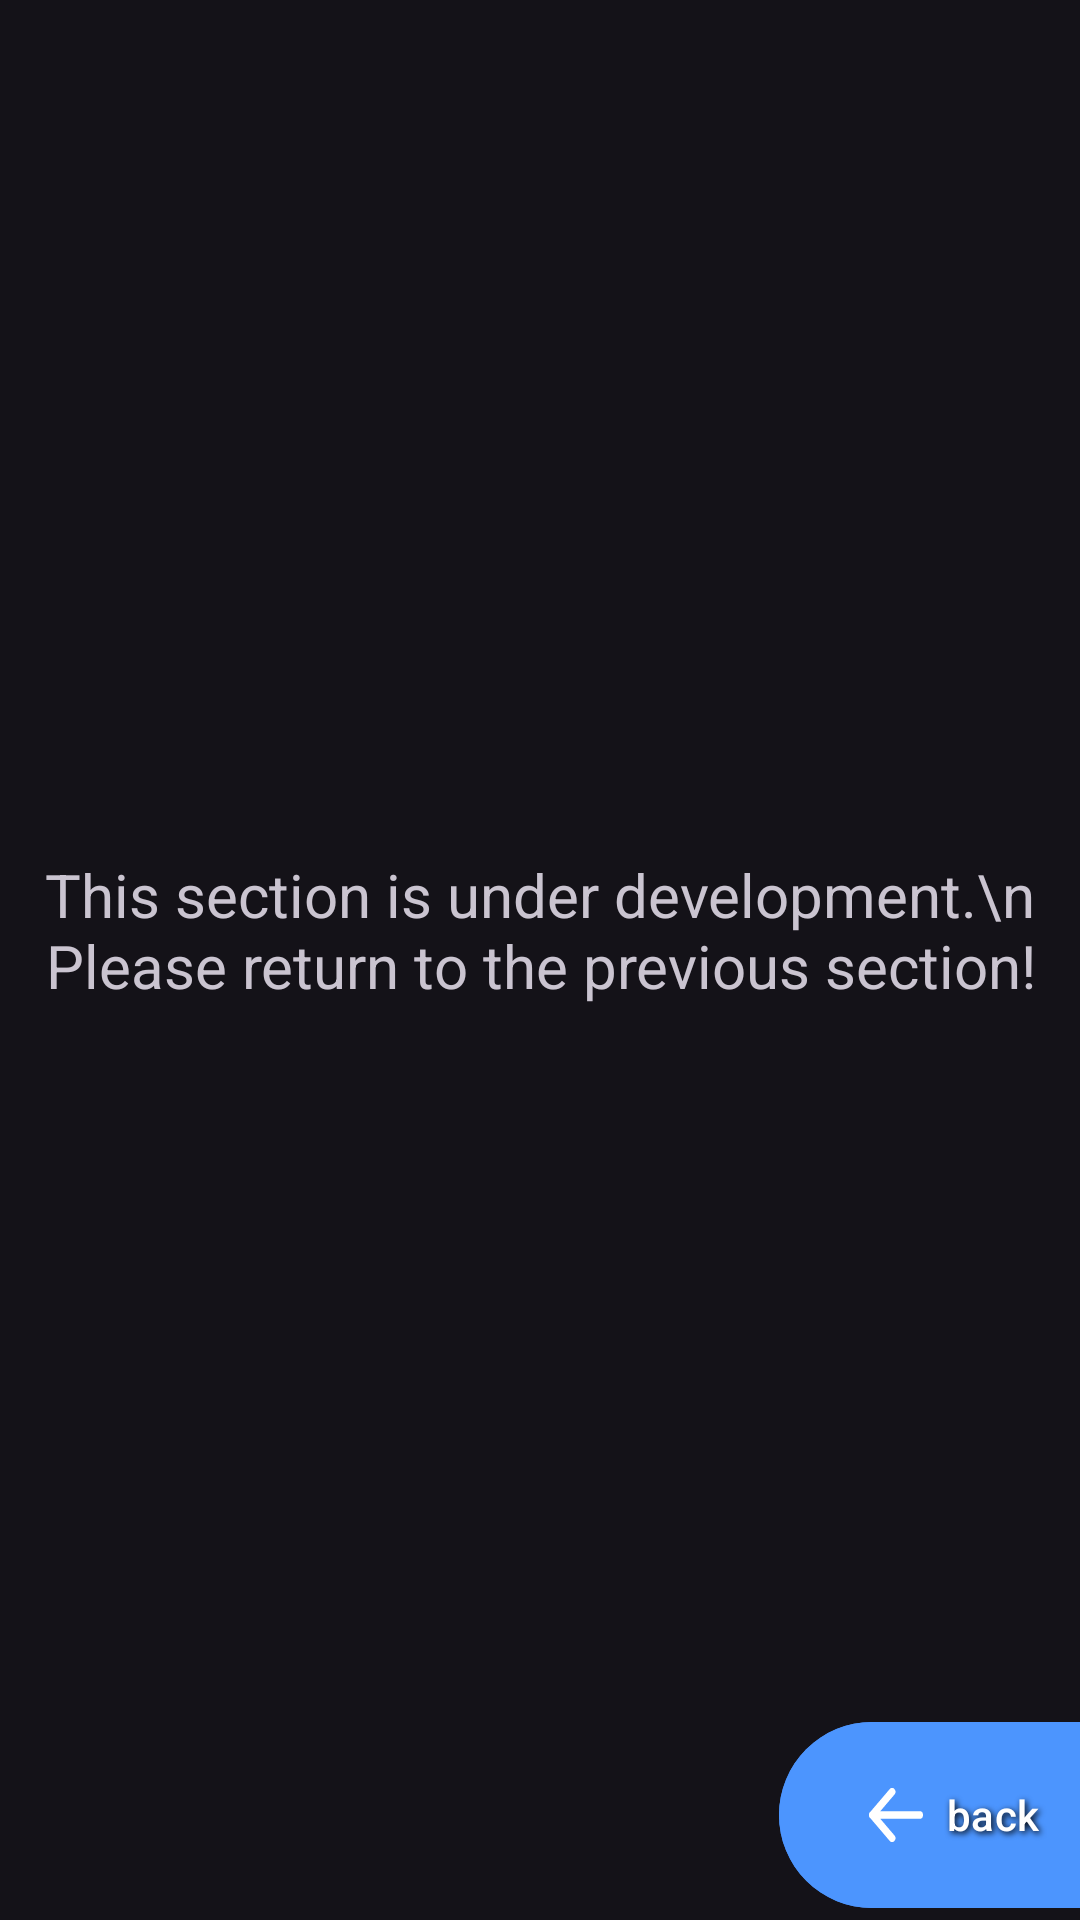

The Android layout XML behind this screen, and the referenced resources:
<!-- AndroidManifest.xml: application theme Theme.SearchTicketsApp -->
<!-- res/layout/fragment_empty.xml -->
<?xml version="1.0" encoding="utf-8"?>
<androidx.constraintlayout.widget.ConstraintLayout xmlns:android="http://schemas.android.com/apk/res/android"
    xmlns:app="http://schemas.android.com/apk/res-auto"
    xmlns:tools="http://schemas.android.com/tools"
    android:layout_width="match_parent"
    android:layout_height="match_parent"
    tools:context=".presentation.ui.fragments.EmptyFragment">

    
    <TextView
        android:layout_width="match_parent"
        android:layout_height="wrap_content"
        android:layout_marginTop="50dp"
        android:gravity="center"
        android:text="This section is under development.\n Please return to the previous section!"
        android:textSize="20dp"
        app:layout_constraintBottom_toTopOf="@+id/back_butt"
        app:layout_constraintEnd_toEndOf="parent"
        app:layout_constraintStart_toStartOf="parent"
        app:layout_constraintTop_toTopOf="parent" />

    <com.google.android.material.button.MaterialButton
        android:id="@+id/back_butt"
        style="@style/MaterialButton"
        android:layout_width="200dp"
        android:layout_height="70dp"
        android:layout_marginEnd="-100dp"
        android:backgroundTint="@color/blue_main"
        android:gravity="start|center_vertical"
        android:paddingStart="30dp"
        android:shadowColor="@color/black"
        android:shadowDx="2"
        android:shadowDy="2"
        android:shadowRadius="5"
        android:text="back"
        android:textColor="@color/white"
        android:visibility="visible"
        app:icon="@drawable/ic_arrow"
        app:iconTint="@color/white"
        app:layout_constraintBottom_toBottomOf="parent"
        app:layout_constraintEnd_toEndOf="parent" />
</androidx.constraintlayout.widget.ConstraintLayout>
<!-- resources referenced by this layout -->
<resources>
  <color name="black">#FF000000</color>
  <color name="blue_main">#4C95FE</color>
  <color name="white">#FFFFFFFF</color>
  <!-- drawable ic_arrow (drawable) -->
  <vector xmlns:android="http://schemas.android.com/apk/res/android"
      android:width="16dp"
      android:height="14dp"
      android:viewportWidth="16"
      android:viewportHeight="14">
      <path
          android:fillColor="#00000000"
          android:pathData="M6.833,13L1,7M1,7L6.833,1M1,7H15"
          android:strokeWidth="2"
          android:strokeColor="#ffffff"
          android:strokeLineCap="round"
          android:strokeLineJoin="round" />
  </vector>
  <style name="MaterialButton">
          <item name="android:shadowColor">@color/black</item>
          <item name="android:shadowDx">2</item>
          <item name="android:shadowDy">2</item>
          <item name="android:shadowRadius">5</item>
          <item name="android:gravity">start|center_vertical</item>
          <item name="cornerSize">8dp</item>
          <item name="backgroundTint">@color/gray_3</item>
          <item name="android:paddingStart">15dp</item>
          <item name="android:paddingEnd">15dp</item>
      </style>
  <style name="Theme.SearchTicketsApp" parent="Base.Theme.SearchTicketsApp" />
  <color name="gray_3">#2F3035</color>
  <style name="Base.Theme.SearchTicketsApp" parent="Theme.Material3.Dark.NoActionBar">
          
           <item name="colorPrimary">@color/black</item>
      </style>
</resources>
